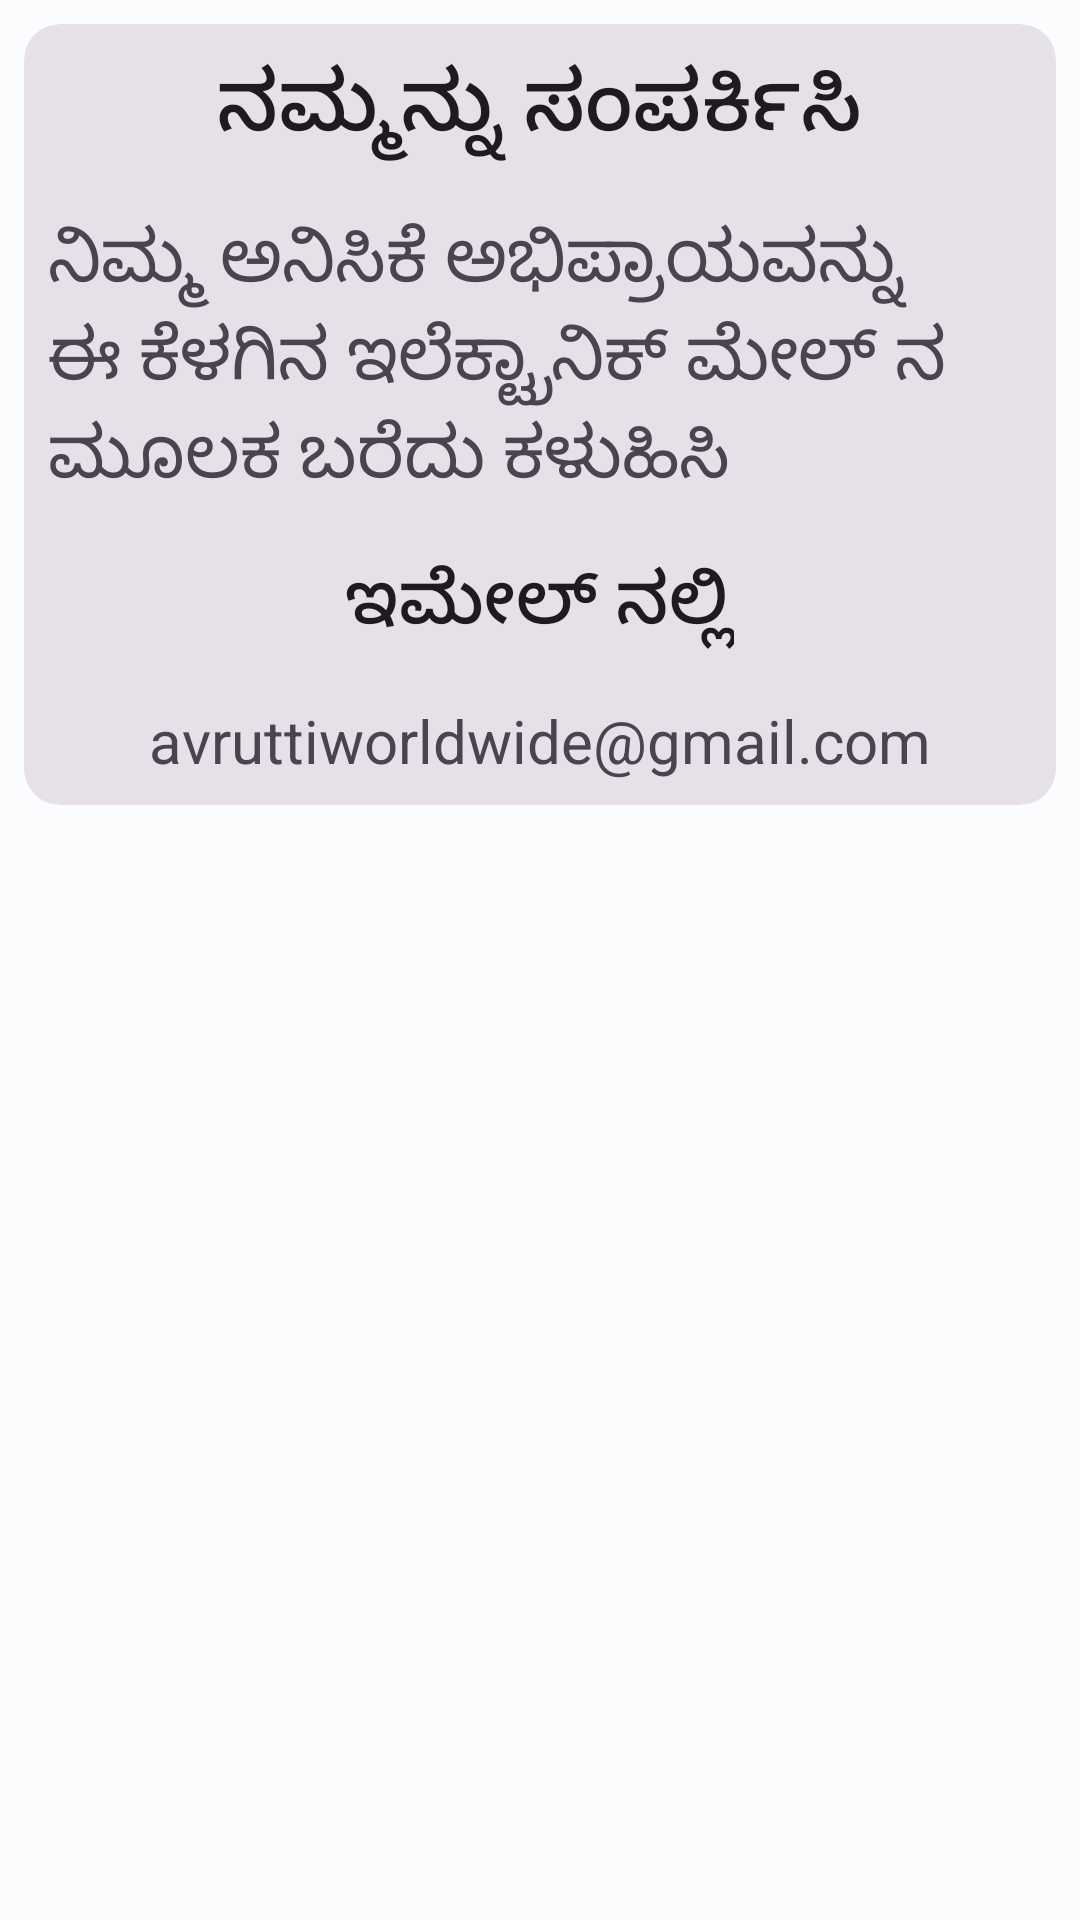

Produce the Android XML layout that renders to this screen, including the resource entries it uses.
<!-- AndroidManifest.xml: application theme Theme.Sarvajnanavachanagalu -->
<!-- res/layout/activity_contact_us.xml -->
<?xml version="1.0" encoding="utf-8"?>
<ScrollView android:layout_width="match_parent"
    android:layout_height="match_parent"
    xmlns:android="http://schemas.android.com/apk/res/android"
    xmlns:app="http://schemas.android.com/apk/res-auto">

    <LinearLayout
        android:layout_width="match_parent"
        android:layout_height="wrap_content"
        android:orientation="vertical" >


        <com.google.android.material.card.MaterialCardView
            android:id="@+id/card"
            style="?attr/materialCardViewFilledStyle"
            android:layout_width="match_parent"
            android:layout_height="wrap_content"
            android:layout_margin="8dp"
            android:layout_marginStart="8dp"

            android:layout_marginEnd="8dp">

            <LinearLayout
                android:layout_width="match_parent"
                android:layout_height="match_parent"
                android:orientation="vertical">

                <TextView
                    android:id="@+id/dummy0"
                    android:layout_width="wrap_content"
                    android:layout_height="wrap_content"
                    android:layout_gravity="center_horizontal"
                    android:layout_margin="8dp"
                    android:textSize="28sp"
                    android:scrollbars="vertical"
                    android:text="@string/contactus"
                    android:textAppearance="?attr/textAppearanceTitleMedium"
                    />

                <TextView
                    android:id="@+id/dummy1"
                    android:layout_width="wrap_content"
                    android:layout_height="wrap_content"
                    android:layout_gravity="center_horizontal"
                    android:layout_margin="8dp"
                    android:textSize="24sp"
                    android:scrollbars="vertical"

                    android:text="@string/contact_us_details"

                    />
                <TextView
                    android:id="@+id/dummy2"
                    android:layout_width="wrap_content"
                    android:layout_height="wrap_content"
                    android:layout_gravity="center_horizontal"
                    android:layout_margin="8dp"
                    android:textSize="24sp"
                    android:scrollbars="vertical"
                    android:textAppearance="?attr/textAppearanceTitleMedium"
                    android:text="@string/email_string"
                    />

                <TextView
                    android:id="@+id/dummy4"
                    android:layout_width="wrap_content"
                    android:layout_height="wrap_content"
                    android:layout_gravity="center_horizontal"
                    android:layout_margin="8dp"
                    android:textSize="20sp"
                    android:scrollbars="vertical"
                    android:text="@string/avrutti_email"
                    />



            </LinearLayout>


        </com.google.android.material.card.MaterialCardView>
    </LinearLayout>
</ScrollView>
<!-- resources referenced by this layout -->
<resources>
  <string name="avrutti_email">avruttiworldwide@gmail.com</string>
  <string name="contact_us_details">ನಿಮ್ಮ ಅನಿಸಿಕೆ ಅಭಿಪ್ರಾಯವನ್ನು ಈ ಕೆಳಗಿನ ಇಲೆಕ್ಟ್ರಾನಿಕ್ ಮೇಲ್ ನ ಮೂಲಕ ಬರೆದು ಕಳುಹಿಸಿ</string>
  <string name="contactus">ನಮ್ಮನ್ನು ಸಂಪರ್ಕಿಸಿ</string>
  <string name="email_string">ಇಮೇಲ್ ನಲ್ಲಿ</string>
  <color name="md_theme_light_primary">#00677E</color>
  <color name="md_theme_light_onPrimary">#FFFFFF</color>
  <color name="md_theme_light_primaryContainer">#B5EBFF</color>
  <color name="md_theme_light_onPrimaryContainer">#001F28</color>
  <color name="md_theme_light_secondary">#4C626A</color>
  <color name="md_theme_light_onSecondary">#FFFFFF</color>
  <color name="md_theme_light_secondaryContainer">#CFE6F0</color>
  <color name="md_theme_light_onSecondaryContainer">#071E26</color>
  <color name="md_theme_light_tertiary">#595C7E</color>
  <color name="md_theme_light_onTertiary">#FFFFFF</color>
  <color name="md_theme_light_tertiaryContainer">#E0E0FF</color>
  <color name="md_theme_light_onTertiaryContainer">#161937</color>
  <color name="md_theme_light_error">#BA1A1A</color>
  <color name="md_theme_light_errorContainer">#FFDAD6</color>
  <color name="md_theme_light_onError">#FFFFFF</color>
  <color name="md_theme_light_onErrorContainer">#410002</color>
  <color name="md_theme_light_background">#FBFCFE</color>
  <color name="md_theme_light_onBackground">#191C1D</color>
  <color name="md_theme_light_surface">#FBFCFE</color>
  <color name="md_theme_light_onSurface">#191C1D</color>
  <color name="md_theme_light_surfaceVariant">#DBE4E8</color>
  <color name="md_theme_light_onSurfaceVariant">#40484C</color>
  <color name="md_theme_light_outline">#70787C</color>
  <color name="md_theme_light_inverseOnSurface">#EFF1F2</color>
  <color name="md_theme_light_inverseSurface">#2E3132</color>
  <color name="md_theme_light_inversePrimary">#5BD5FA</color>
</resources>
